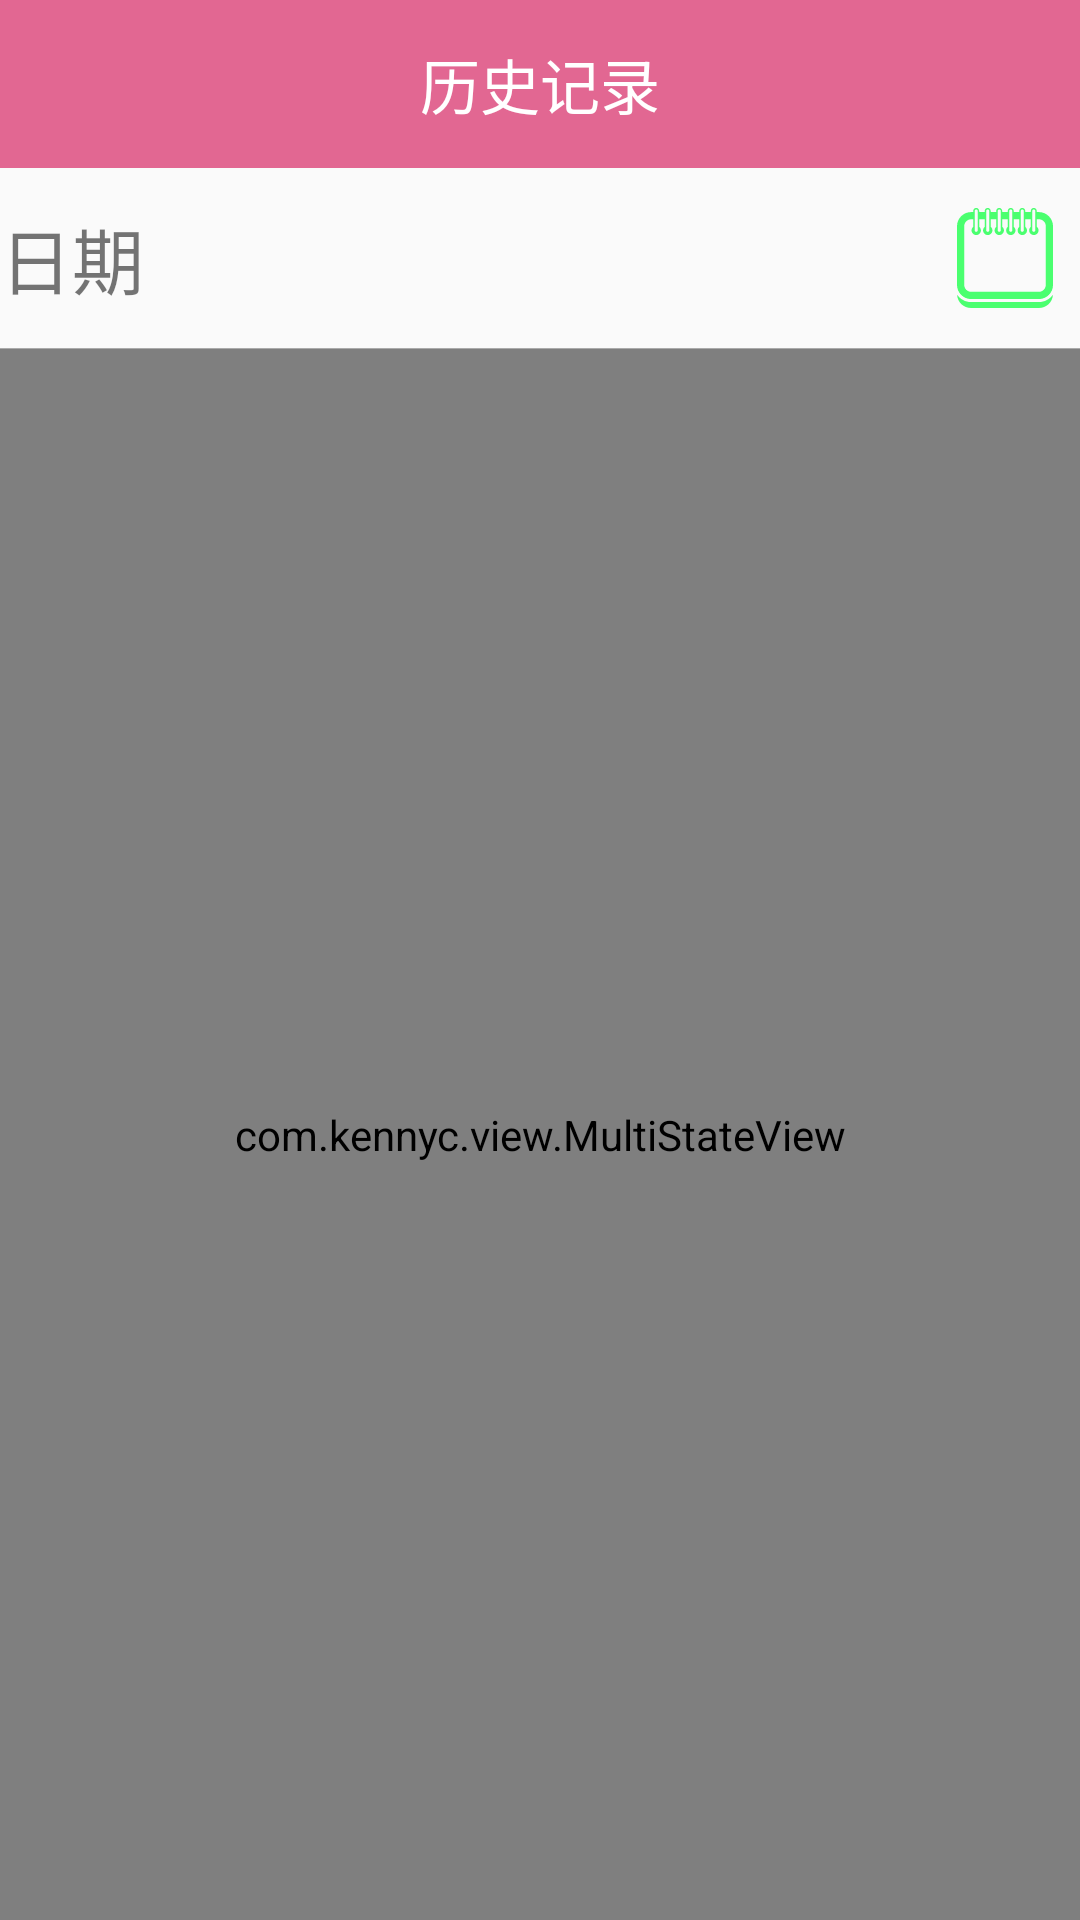

Produce the Android XML layout that renders to this screen, including the resource entries it uses.
<!-- AndroidManifest.xml: application theme AppTheme -->
<!-- res/layout/fragment_record.xml -->
<?xml version="1.0" encoding="utf-8"?>
<LinearLayout xmlns:android="http://schemas.android.com/apk/res/android"
    xmlns:app="http://schemas.android.com/apk/res-auto"
    android:orientation="vertical"
    android:layout_width="match_parent"
    android:layout_height="match_parent">

    <android.support.v7.widget.Toolbar
        android:id="@+id/toolbar"
        android:layout_width="match_parent"
        android:layout_height="?attr/actionBarSize"
        android:layout_gravity="center"
        android:background="?attr/colorPrimary"
        android:gravity="center"
        android:minHeight="?attr/actionBarSize"
        android:theme="@style/AppTheme.AppBarOverlay"
        app:popupTheme="@style/AppTheme.PopupOverlay">

        <TextView
            android:id="@+id/tv_main_title"
            android:layout_width="wrap_content"
            android:layout_height="wrap_content"
            android:layout_centerInParent="true"
            android:layout_gravity="center"
            android:textColor="@android:color/white"
            android:textSize="20sp"
            android:drawableLeft="@drawable/ic_timeline_white"
            android:drawablePadding="5dp"
            android:text="历史记录"
            />

    </android.support.v7.widget.Toolbar>
    
    <RelativeLayout
        android:layout_width="match_parent"
        android:layout_height="60dp"
        android:layout_margin="@dimen/activity_horizontal_margin">
        <TextView
            android:layout_width="wrap_content"
            android:layout_height="wrap_content"
            android:textSize="24sp"
            android:layout_centerVertical="true"
            android:text="日期"/>
        <ImageView
            android:id="@+id/iv_calendar"
            android:layout_centerVertical="true"
            android:layout_width="wrap_content"
            android:layout_height="wrap_content"
            android:src="@drawable/ic_calendar_50dp"
            android:layout_alignParentRight="true"/>
        <TextView
            android:id="@+id/tv_day"
            android:layout_alignParentRight="true"
            android:layout_marginRight="18dp"
            android:layout_centerVertical="true"
            android:layout_width="wrap_content"
            android:layout_height="wrap_content" />
    </RelativeLayout>
    <View
        android:layout_width="match_parent"
        android:layout_height="0.1dp"
        android:background="@android:color/darker_gray"
        android:layout_marginRight="@dimen/activity_horizontal_margin"
        android:layout_marginLeft="@dimen/activity_horizontal_margin"/>

    <com.kennyc.view.MultiStateView
        android:layout_width="match_parent"
        android:id="@+id/multi_state_view"
        android:layout_height="match_parent"
        app:msv_viewState="content"
        app:msv_emptyView="@layout/layout_state_empty_view"
        >
        <com.yanzhenjie.recyclerview.swipe.SwipeMenuRecyclerView
            android:id="@+id/recycler_view"
            android:layout_width="match_parent"
            android:layout_height="match_parent"/>
    </com.kennyc.view.MultiStateView>



</LinearLayout>
<!-- res/layout/layout_state_empty_view.xml (included above) -->
<?xml version="1.0" encoding="utf-8"?>
<LinearLayout xmlns:android="http://schemas.android.com/apk/res/android"
    android:layout_width="match_parent"
    android:layout_height="match_parent"
    android:gravity="center"
    android:orientation="vertical">

    <TextView
        android:layout_width="wrap_content"
        android:layout_height="wrap_content"
        android:layout_gravity="center"
        android:text="暂无数据" />
</LinearLayout>
<!-- resources referenced by this layout -->
<resources>
  <!-- drawable ic_calendar_50dp: vector/xml drawable (drawable, 2572 chars, omitted) -->
  <style name="AppTheme.AppBarOverlay" parent="ThemeOverlay.AppCompat.Dark.ActionBar" />
  <style name="AppTheme.PopupOverlay" parent="ThemeOverlay.AppCompat.Light" />
  <style name="AppTheme" parent="Theme.AppCompat.Light.DarkActionBar">
          
          <item name="colorPrimary">@color/colorAccent</item>
          <item name="colorPrimaryDark">@color/colorAccent</item>
          <item name="colorAccent">@color/colorAccent</item>
      </style>
  <color name="colorAccent">#E26792</color>
</resources>
